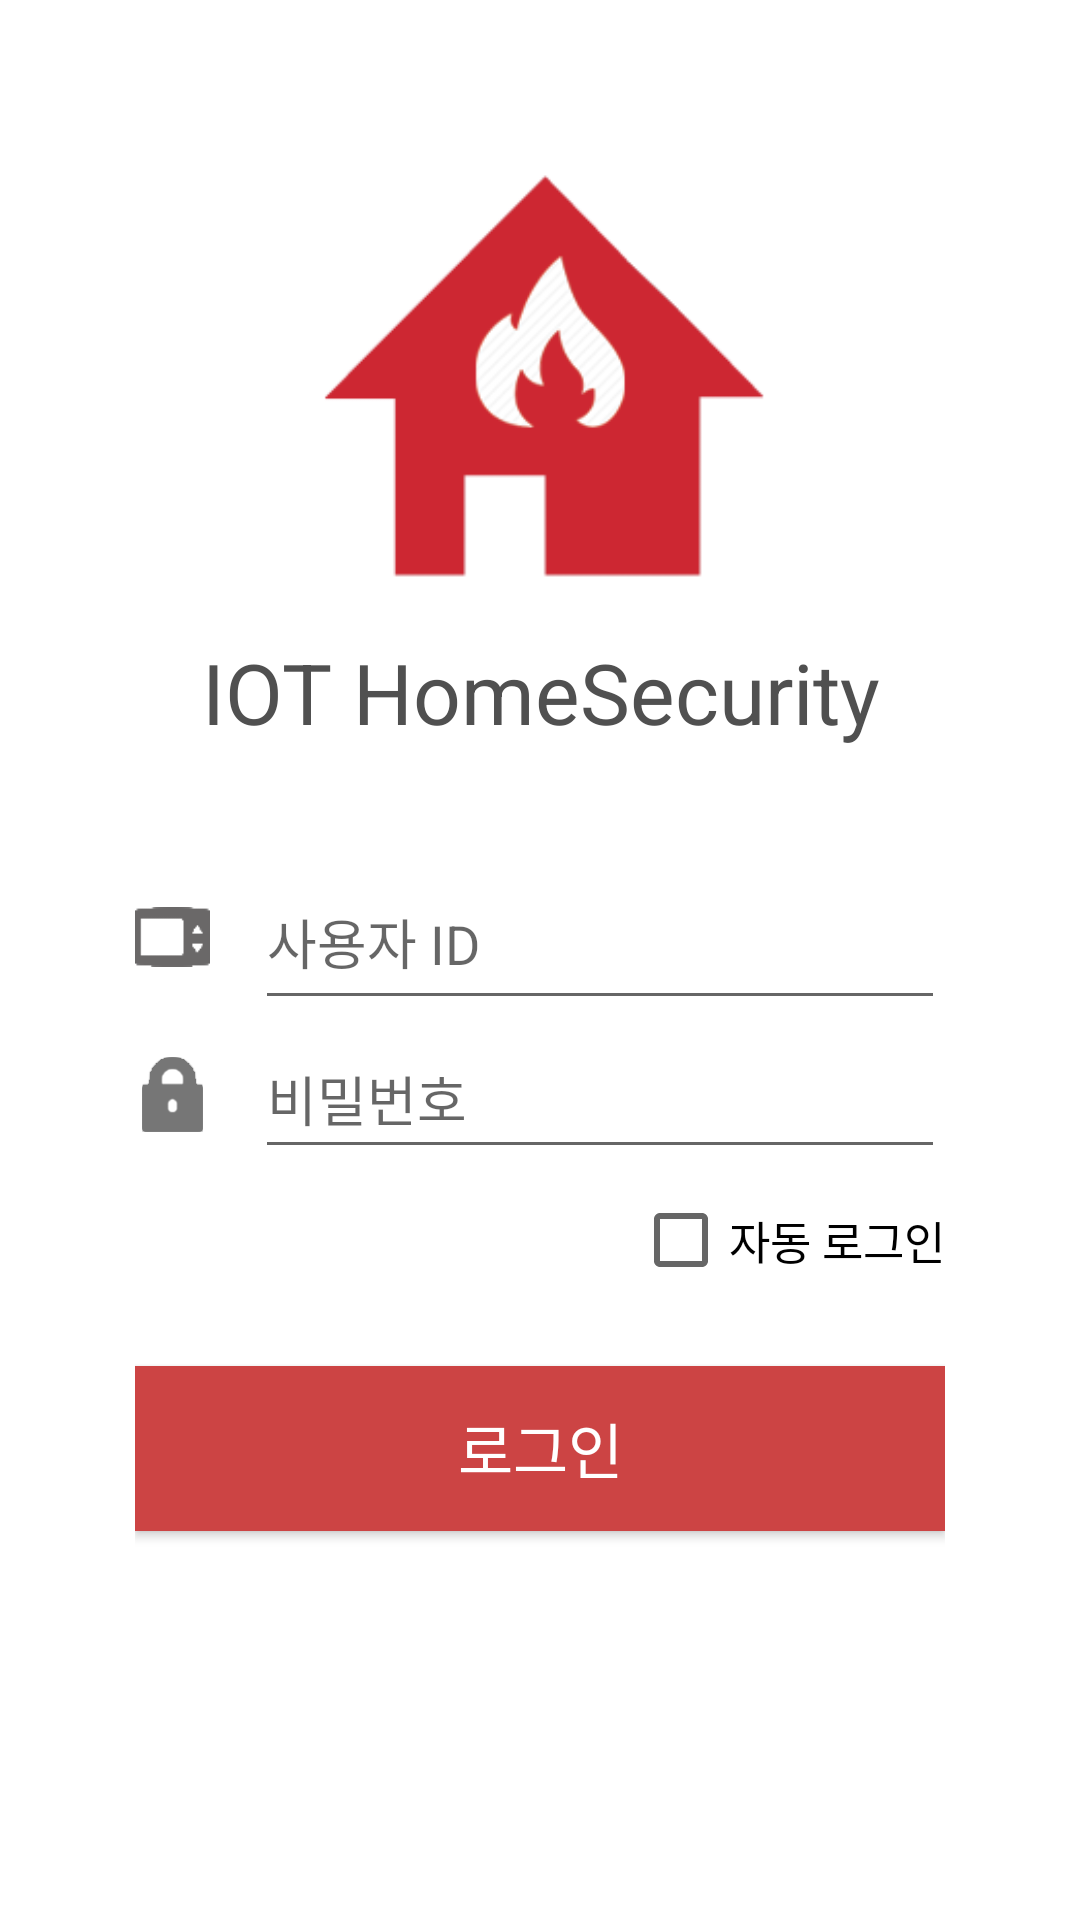

Reconstruct the res/layout file that produces this screen, plus the resources it refers to.
<!-- AndroidManifest.xml: application theme AppTheme -->
<!-- res/layout/activity_login.xml -->
<?xml version="1.0" encoding="utf-8"?>

<RelativeLayout xmlns:android="http://schemas.android.com/apk/res/android"
    xmlns:app="http://schemas.android.com/apk/res-auto"
    xmlns:tools="http://schemas.android.com/tools"
    android:layout_width="match_parent"
    android:layout_height="match_parent"
    android:background="#FFFFFF"
    android:gravity="center"
    android:orientation="vertical"
    tools:context="com.example.lsm.firesensorproject.IntroActivity">

    <RelativeLayout
        android:layout_width="match_parent"
        android:layout_height="match_parent"
        android:layout_marginLeft="45dp"
        android:layout_marginRight="45dp">

        <ImageView
            android:id="@+id/login_appicon"
            android:layout_width="172dp"
            android:layout_height="172dp"
            android:layout_centerHorizontal="true"
            android:layout_marginTop="40dp"
            android:src="@drawable/app_icon_begin" />

        <TextView
            android:id="@+id/login_appname"
            android:layout_width="wrap_content"
            android:layout_height="wrap_content"
            android:layout_below="@+id/login_appicon"
            android:layout_centerHorizontal="true"
            android:text="IOT HomeSecurity"
            android:textAlignment="center"
            android:textColor="#505050"
            android:textSize="28dp" />

        <LinearLayout
            android:id="@+id/layout_login"
            android:layout_width="match_parent"
            android:layout_height="150dp"
            android:layout_below="@+id/login_appname"
            android:layout_centerHorizontal="true"
            android:layout_centerVertical="true"
            android:layout_marginTop="34dp"
            android:gravity="center_vertical"
            android:orientation="vertical">

            <LinearLayout
                android:layout_width="match_parent"
                android:layout_height="50dp"
                android:gravity="center_vertical"
                android:orientation="horizontal">

                <EditText
                    android:layout_width="25dp"
                    android:layout_height="20dp"
                    android:background="@drawable/icon_product" />

                <EditText
                    android:id="@+id/edit_id"
                    android:layout_width="match_parent"
                    android:layout_height="55dp"
                    android:layout_marginLeft="15dp"
                    android:hint="사용자 ID"
                    android:inputType="text" />
            </LinearLayout>

            <LinearLayout
                android:layout_width="match_parent"
                android:layout_height="55dp"
                android:gravity="center_vertical"
                android:orientation="horizontal">

                <ImageView
                    android:layout_width="25dp"
                    android:layout_height="25dp"
                    android:src="@drawable/icon_lock" />

                <EditText
                    android:id="@+id/edit_pw"
                    android:layout_width="match_parent"
                    android:layout_height="50dp"
                    android:layout_marginLeft="15dp"
                    android:hint="비밀번호"
                    android:inputType="numberPassword" />
            </LinearLayout>

            <CheckBox
                android:id="@+id/auto_login_check"
                android:layout_width="wrap_content"
                android:layout_height="wrap_content"
                android:layout_gravity="right"
                android:layout_marginTop="5dp"
                android:onClick="onAutoLoginClicked"
                android:text="자동 로그인"
                android:textSize="15dp" />
        </LinearLayout>

        <Button
            android:id="@+id/btn_login"
            android:layout_width="match_parent"
            android:layout_height="55dp"
            android:layout_below="@+id/layout_login"
            android:layout_centerHorizontal="true"
            android:layout_marginTop="22dp"
            android:background="#CC4444"
            android:text="로그인"
            android:textColor="#FFFFFF"
            android:textSize="20dp" />
    </RelativeLayout>
</RelativeLayout>
<!-- resources referenced by this layout -->
<resources>
  <!-- drawable app_icon_begin: png bitmap (drawable, 10686 bytes) -->
  <!-- drawable icon_lock: png bitmap (drawable, 1863 bytes) -->
  <!-- drawable icon_product: png bitmap (drawable, 3211 bytes) -->
  <style name="AppTheme" parent="Theme.AppCompat.Light.DarkActionBar">
          
          <item name="colorPrimary">#BB4455</item>
          <item name="colorPrimaryDark">#883344</item>
          <item name="colorAccent">#CC5566</item>
      </style>
</resources>
